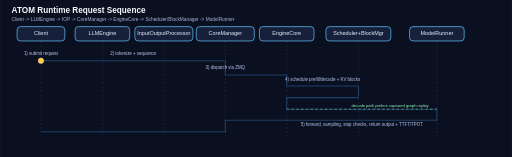
t = 0.00 s
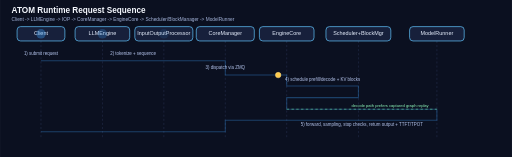
t = 3.50 s
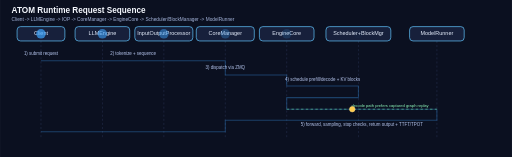
t = 7.00 s

The animated SVG that drew these frames (rendered in a browser with its animation timeline set to each time). Animation: 8 SMIL elements (animate=7,animateMotion=1); frames cover the first 7.00 s, repeats indefinitely.

<svg xmlns="http://www.w3.org/2000/svg" width="1500" height="460" viewBox="0 0 1500 460" role="img" aria-labelledby="title desc">
  <title id="title">ATOM Runtime Request Sequence Animation</title>
  <desc id="desc">Animated request flow across Client, LLMEngine, InputOutputProcessor, CoreManager, EngineCore, Scheduler, and ModelRunner.</desc>

  <defs>
    <style>
      .bg { fill: #0b1020; }
      .lane { stroke: #2b3558; stroke-width: 2; stroke-dasharray: 6 6; opacity: 0.7; }
      .node { fill: #17203b; stroke: #63c7ff; stroke-width: 2; rx: 10; }
      .node-text { fill: #e8f0ff; font-family: Arial, sans-serif; font-size: 16px; text-anchor: middle; dominant-baseline: middle; }
      .title { fill: #f6f9ff; font-family: Arial, sans-serif; font-size: 24px; font-weight: 700; }
      .subtitle { fill: #a7b7dd; font-family: Arial, sans-serif; font-size: 14px; }
      .step-text { fill: #b7c7ef; font-family: Arial, sans-serif; font-size: 13px; }
      .flow { fill: none; stroke: #3ea6ff; stroke-width: 3; opacity: 0.32; }
      .pulse { fill: #3ea6ff; opacity: 0.0; }
      .token { fill: #ffcb4d; stroke: #ffd97b; stroke-width: 1.5; }
      .branch { stroke: #77ffb3; stroke-width: 2; stroke-dasharray: 7 7; opacity: 0.7; }
      .branch-text { fill: #93ffbf; font-family: Arial, sans-serif; font-size: 12px; }
    </style>
  </defs>

  <rect class="bg" x="0" y="0" width="1500" height="460" />

  <text class="title" x="34" y="38">ATOM Runtime Request Sequence</text>
  <text class="subtitle" x="34" y="62">Client -> LLMEngine -> IOP -> CoreManager -> EngineCore -> Scheduler/BlockManager -> ModelRunner</text>

  <line class="lane" x1="120" y1="120" x2="120" y2="408" />
  <line class="lane" x1="300" y1="120" x2="300" y2="408" />
  <line class="lane" x1="480" y1="120" x2="480" y2="408" />
  <line class="lane" x1="660" y1="120" x2="660" y2="408" />
  <line class="lane" x1="840" y1="120" x2="840" y2="408" />
  <line class="lane" x1="1050" y1="120" x2="1050" y2="408" />
  <line class="lane" x1="1280" y1="120" x2="1280" y2="408" />

  <g>
    <rect class="node" x="50" y="78" width="140" height="42" />
    <text class="node-text" x="120" y="99">Client</text>

    <rect class="node" x="220" y="78" width="160" height="42" />
    <text class="node-text" x="300" y="99">LLMEngine</text>

    <rect class="node" x="395" y="78" width="170" height="42" />
    <text class="node-text" x="480" y="99">InputOutputProcessor</text>

    <rect class="node" x="575" y="78" width="170" height="42" />
    <text class="node-text" x="660" y="99">CoreManager</text>

    <rect class="node" x="760" y="78" width="160" height="42" />
    <text class="node-text" x="840" y="99">EngineCore</text>

    <rect class="node" x="955" y="78" width="190" height="42" />
    <text class="node-text" x="1050" y="99">Scheduler+BlockMgr</text>

    <rect class="node" x="1200" y="78" width="160" height="42" />
    <text class="node-text" x="1280" y="99">ModelRunner</text>
  </g>

  <path id="mainPath" class="flow" d="M120 178 H480 H660 V220 H840 V252 H1050 V286 H840 V320 H1280 V352 H840 H660 V386 H120" />
  <path class="branch" d="M840 320 L1280 320" />
  <text class="branch-text" x="1030" y="314">decode path prefers captured graph replay</text>

  <circle class="token" r="8">
    <animateMotion dur="14s" repeatCount="indefinite" rotate="auto">
      <mpath href="#mainPath" />
    </animateMotion>
  </circle>

  <circle class="pulse" cx="120" cy="99" r="14">
    <animate attributeName="opacity" values="0;0.7;0" dur="14s" begin="0s;14s" />
  </circle>
  <circle class="pulse" cx="300" cy="99" r="14">
    <animate attributeName="opacity" values="0;0.7;0" dur="14s" begin="1.2s;15.2s" />
  </circle>
  <circle class="pulse" cx="480" cy="99" r="14">
    <animate attributeName="opacity" values="0;0.7;0" dur="14s" begin="2.4s;16.4s" />
  </circle>
  <circle class="pulse" cx="660" cy="99" r="14">
    <animate attributeName="opacity" values="0;0.7;0" dur="14s" begin="4.2s;18.2s" />
  </circle>
  <circle class="pulse" cx="840" cy="99" r="14">
    <animate attributeName="opacity" values="0;0.7;0" dur="14s" begin="5.5s;19.5s" />
  </circle>
  <circle class="pulse" cx="1050" cy="99" r="14">
    <animate attributeName="opacity" values="0;0.7;0" dur="14s" begin="6.8s;20.8s" />
  </circle>
  <circle class="pulse" cx="1280" cy="99" r="14">
    <animate attributeName="opacity" values="0;0.7;0" dur="14s" begin="8.1s;22.1s" />
  </circle>

  <text class="step-text" x="120" y="160" text-anchor="middle">1) submit request</text>
  <text class="step-text" x="390" y="160" text-anchor="middle">2) tokenize + sequence</text>
  <text class="step-text" x="660" y="202" text-anchor="middle">3) dispatch via ZMQ</text>
  <text class="step-text" x="945" y="238" text-anchor="middle">4) schedule prefill/decode + KV blocks</text>
  <text class="step-text" x="1060" y="370" text-anchor="middle">5) forward, sampling, stop checks, return output + TTFT/TPOT</text>
</svg>
